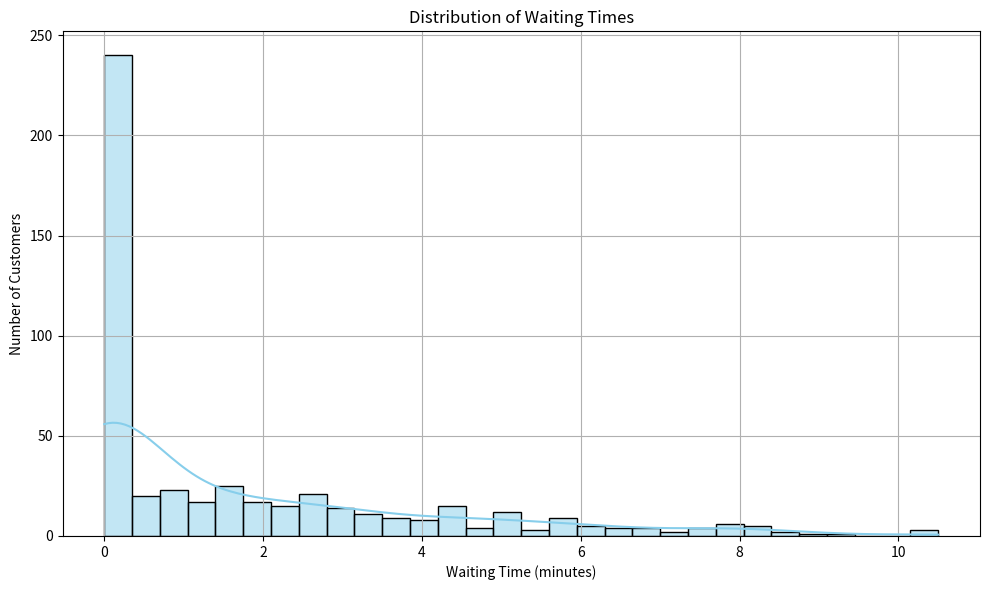
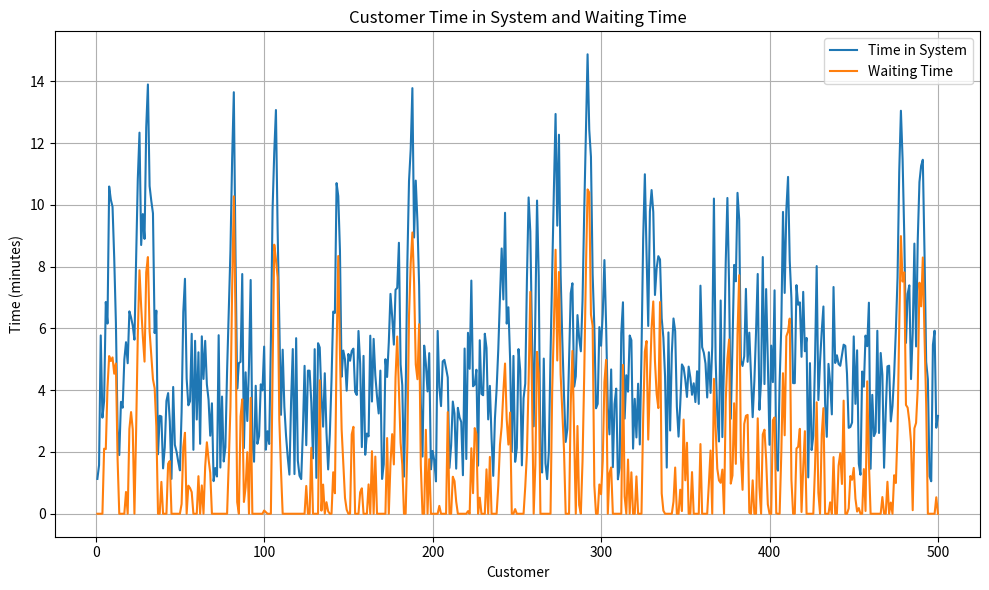

These figures' Python source, in order:
# Group 1

import random
import pandas as pd
import matplotlib.pyplot as plt
import seaborn as sns

# -------------------------------------------
# 🧾 Step 1: Define number of customers
# -------------------------------------------
NUM_CUSTOMERS = 500

# -------------------------------------------
# 🕒 Step 2: Generate Inter-arrival and Service Times
# Uniform distribution as per instructions
# -------------------------------------------
inter_arrival_times = [random.uniform(1, 8) for _ in range(NUM_CUSTOMERS)]
service_times = [random.uniform(1, 6) for _ in range(NUM_CUSTOMERS)]

# -------------------------------------------
# ⏳ Step 3: Simulate Arrival, Service Start, End Times
# -------------------------------------------
arrival_times = []
start_service_times = []
end_service_times = []
waiting_times = []
time_in_system = []

current_time = 0
server_available_time = 0

for i in range(NUM_CUSTOMERS):
    arrival_time = current_time + inter_arrival_times[i]
    arrival_times.append(arrival_time)

    # Determine when the customer can start service
    start_time = max(arrival_time, server_available_time)
    start_service_times.append(start_time)

    # Service completion time
    end_time = start_time + service_times[i]
    end_service_times.append(end_time)

    # Update server availability
    server_available_time = end_time

    # Metrics
    waiting_time = start_time - arrival_time
    total_time = end_time - arrival_time

    waiting_times.append(waiting_time)
    time_in_system.append(total_time)

    current_time = arrival_time  # Move time forward

# -------------------------------------------
# 📊 Step 4: Create a DataFrame for results
# -------------------------------------------
df = pd.DataFrame({
    'Customer': range(1, NUM_CUSTOMERS + 1),
    'InterArrivalTime': inter_arrival_times,
    'ServiceTime': service_times,
    'ArrivalTime': arrival_times,
    'ServiceStartTime': start_service_times,
    'ServiceEndTime': end_service_times,
    'WaitingTime': waiting_times,
    'TimeInSystem': time_in_system
})

# Save to CSV (optional)
df.to_csv("bank_queue_simulation.csv", index=False)

# -------------------------------------------
# 📈 Step 5: Compute Performance Metrics
# -------------------------------------------
print("\n--- Simulation Results ---")
print(f"Average Waiting Time     : {df['WaitingTime'].mean():.2f} minutes")
print(f"Average Service Time     : {df['ServiceTime'].mean():.2f} minutes")
print(f"Average Time in System   : {df['TimeInSystem'].mean():.2f} minutes")
print(f"Maximum Waiting Time     : {df['WaitingTime'].max():.2f} minutes")
print(f"Total Simulation Time    : {df['ServiceEndTime'].max():.2f} minutes")
print(f"Percentage who waited    : {(df['WaitingTime'] > 0).mean() * 100:.2f}%")

# -------------------------------------------
# 📉 Step 6: Visualizations
# -------------------------------------------

# Histogram of waiting times
plt.figure(figsize=(10, 6))
sns.histplot(df['WaitingTime'], bins=30, kde=True, color='skyblue')
plt.title("Distribution of Waiting Times")
plt.xlabel("Waiting Time (minutes)")
plt.ylabel("Number of Customers")
plt.grid(True)
plt.tight_layout()
plt.savefig("waiting_time_distribution.png")
plt.show()

# Line plot of time in system
plt.figure(figsize=(10, 6))
sns.lineplot(x='Customer', y='TimeInSystem', data=df, label='Time in System')
sns.lineplot(x='Customer', y='WaitingTime', data=df, label='Waiting Time')
plt.title("Customer Time in System and Waiting Time")
plt.xlabel("Customer")
plt.ylabel("Time (minutes)")
plt.legend()
plt.grid(True)
plt.tight_layout()
plt.savefig("time_in_system_vs_waiting_time.png")
plt.show()
